Labelled photos from "processed", an image-classification folder in DHemanth2001/Landslide_Identification_Using_ML. The possible labels are: debris flow, landslide, mudflow, non landslide, rockfall, rotational slide, translational slide.

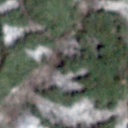
Label: rotational slide

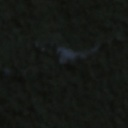
Label: non landslide

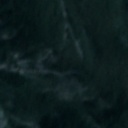
Label: landslide

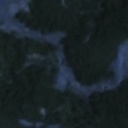
Label: landslide

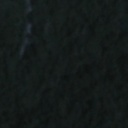
Label: non landslide

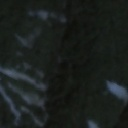
Label: mudflow
